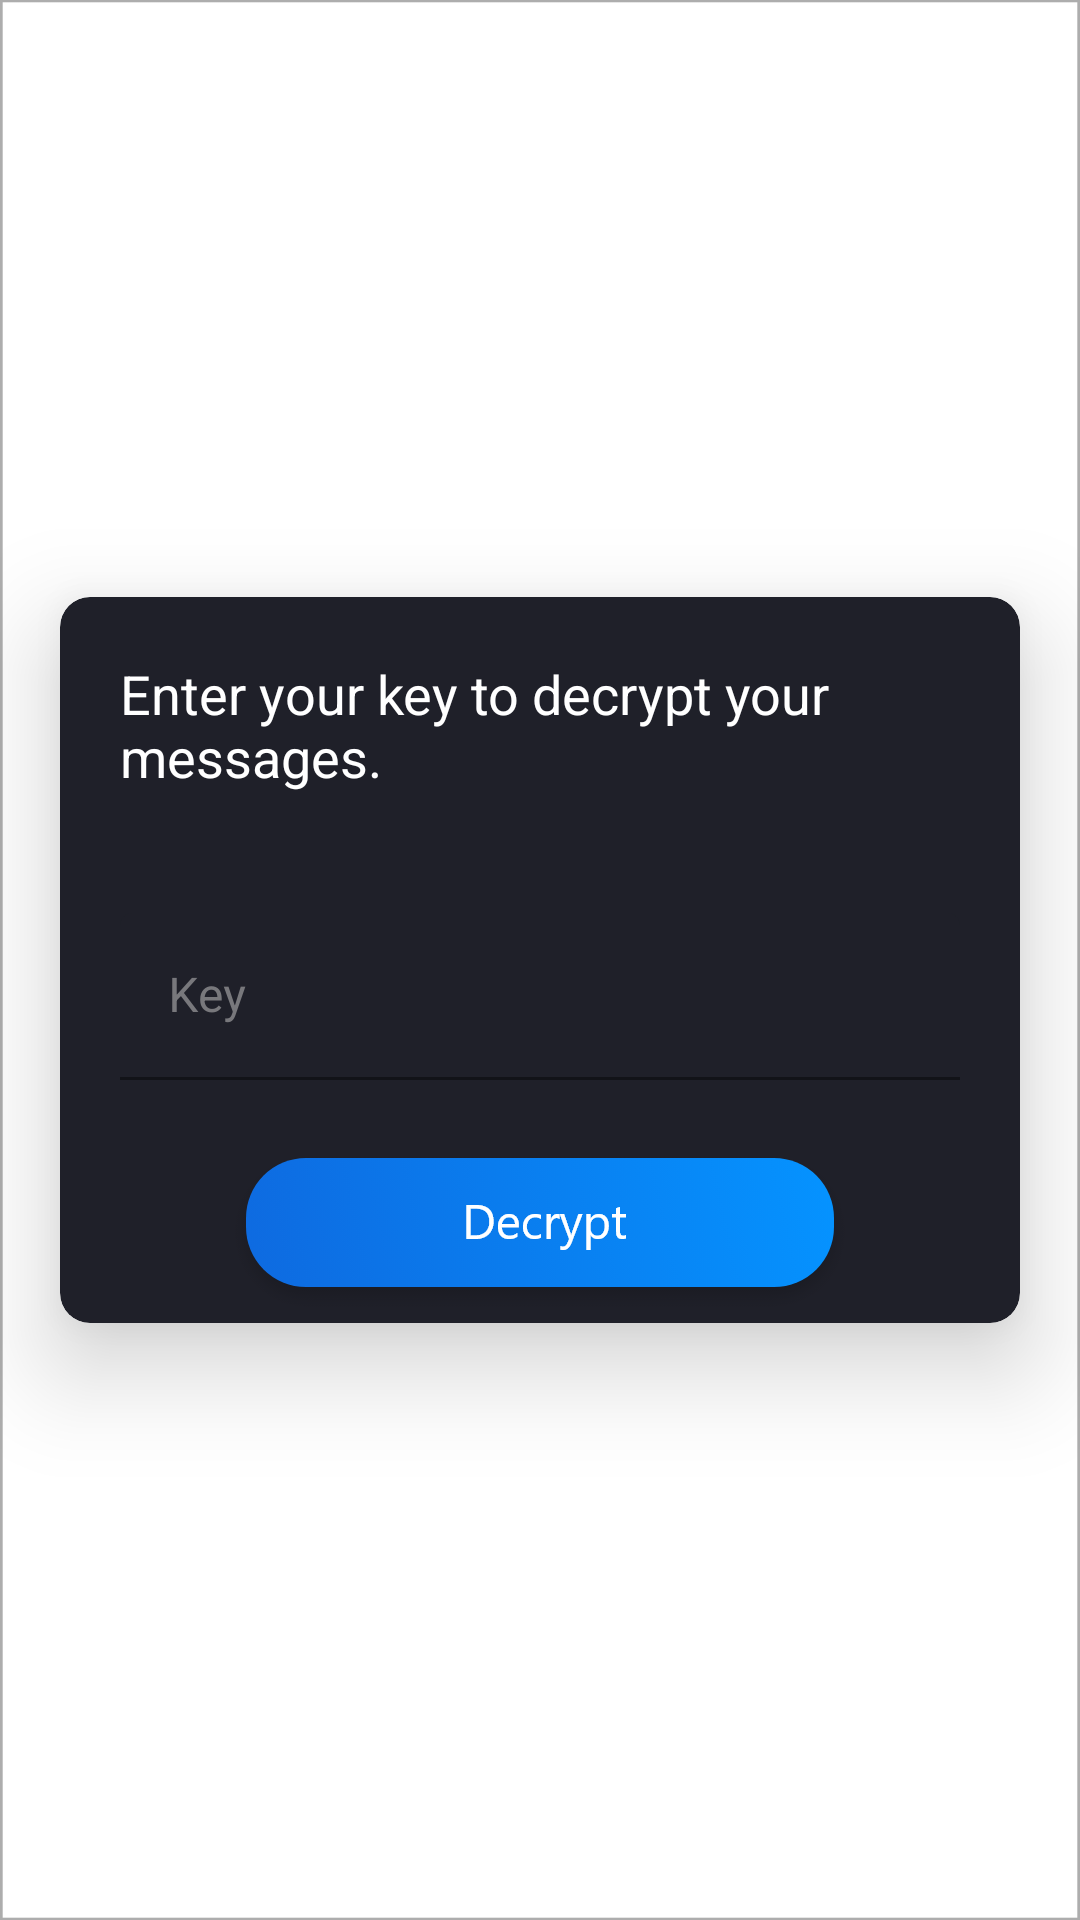

Write the Android layout XML for this screen, with the resource values it uses.
<!-- AndroidManifest.xml: application theme Theme.Error404 -->
<!-- res/layout/unloack_screen.xml -->
<?xml version="1.0" encoding="utf-8"?>
<androidx.constraintlayout.widget.ConstraintLayout xmlns:android="http://schemas.android.com/apk/res/android"
    xmlns:app="http://schemas.android.com/apk/res-auto"
    xmlns:tools="http://schemas.android.com/tools"
    android:layout_width="match_parent"
    android:layout_height="match_parent"
    android:background="@drawable/backg">

    <androidx.cardview.widget.CardView
        android:layout_width="match_parent"
        android:layout_height="wrap_content"
        android:layout_marginStart="20dp"
        android:layout_marginEnd="20dp"
        app:cardBackgroundColor="#1F2029"
        app:cardCornerRadius="10dp"
        app:cardElevation="20dp"
        app:layout_constraintBottom_toBottomOf="parent"
        app:layout_constraintEnd_toEndOf="parent"
        app:layout_constraintHorizontal_bias="0.5"
        app:layout_constraintStart_toStartOf="parent"
        app:layout_constraintTop_toTopOf="parent">

        <LinearLayout
            android:layout_width="match_parent"
            android:layout_height="match_parent"
            android:orientation="vertical">


            <TextView
                android:id="@+id/textView95"
                android:layout_width="wrap_content"
                android:layout_height="wrap_content"
                android:layout_gravity="bottom|center_horizontal"
                android:layout_marginStart="20dp"
                android:layout_marginTop="20dp"
                android:layout_marginEnd="20dp"
                android:layout_marginBottom="20dp"
                android:text="Enter your key to decrypt your messages. "
                android:textColor="@color/white"
                android:textSize="18sp"
                tools:layout_editor_absoluteX="20dp" />

            <com.google.android.material.textfield.TextInputLayout
                android:id="@+id/passwordBox"
                android:layout_width="match_parent"
                android:layout_height="match_parent"
                android:layout_marginStart="20dp"
                android:layout_marginTop="20dp"
                android:layout_marginEnd="20dp"
                android:layout_marginBottom="20dp"
                android:hint="Key"
                android:textColorHint="#78787C"
                app:boxBackgroundColor="#1F2029"
                app:boxStrokeColor="#0593FF"
                app:endIconMode="clear_text"
                app:endIconTint="@color/black"
                app:hintTextColor="#0593FF"
                app:layout_constraintEnd_toEndOf="parent"
                app:layout_constraintStart_toStartOf="parent"
                app:layout_constraintTop_toBottomOf="@+id/imageView">

                <EditText
                    android:id="@+id/key"
                    android:layout_width="match_parent"
                    android:layout_height="wrap_content"
                    android:maxLength="20"
                    android:maxLines="1"
                    android:textColor="@color/white"
                    android:textCursorDrawable="@drawable/curcer"
                    tools:ignore="SpeakableTextPresentCheck" />

            </com.google.android.material.textfield.TextInputLayout>

            <ImageView
                android:id="@+id/imageView3"
                android:layout_width="match_parent"
                android:layout_height="wrap_content"
                app:srcCompat="@drawable/dec" />
        </LinearLayout>

    </androidx.cardview.widget.CardView>


</androidx.constraintlayout.widget.ConstraintLayout>
<!-- resources referenced by this layout -->
<resources>
  <!-- drawable backg: png bitmap (drawable-v24, 28562 bytes) -->
  <!-- drawable curcer: png bitmap (drawable-hdpi, 134 bytes) -->
  <!-- drawable dec: png bitmap (drawable-hdpi, 15002 bytes) -->
  <style name="Theme.Error404" parent="Theme.MaterialComponents.DayNight.NoActionBar">
          
          <item name="colorPrimary">@color/purple_500</item>
          <item name="colorPrimaryVariant">@color/purple_700</item>
          <item name="colorOnPrimary">@color/white</item>
          
          <item name="colorSecondary">@color/teal_200</item>
          <item name="colorSecondaryVariant">@color/teal_700</item>
          <item name="colorOnSecondary">@color/black</item>
          
          <item name="android:statusBarColor" tools:targetApi="l">?attr/colorPrimaryVariant</item>
          
      </style>
  <!-- not gathered from this repository: default colours our renderer supplied (Android Studio template values) -->
  <color name="purple_500">#FF6200EE</color>
  <color name="purple_700">#FF3700B3</color>
  <color name="teal_200">#FF03DAC5</color>
  <color name="teal_700">#FF018786</color>
  <color name="black">#FF000000</color>
  <color name="white">#FFFFFFFF</color>
</resources>
